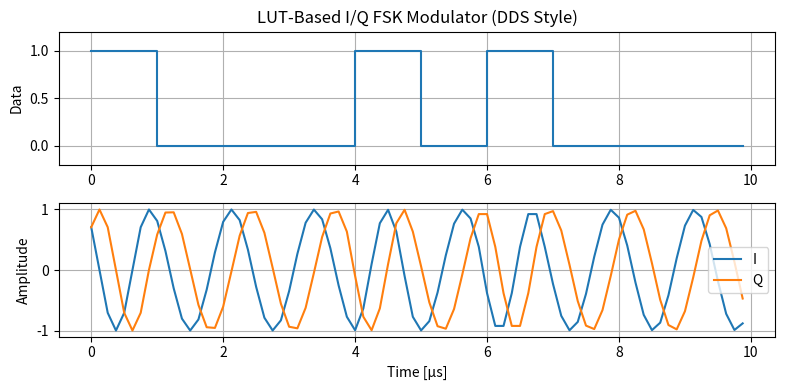

This chart was generated by the following Python code:
import numpy as np
import matplotlib.pyplot as plt

# -------------------------------------------------
# Parameters
# -------------------------------------------------
fs = 8_000_000              # sample rate [Hz]
f0 = 800_000                # frequency for bit 0 [Hz]
f1 = 1_000_000              # frequency for bit 1 [Hz]

num_symbols = 10
samples_per_symbol = 8

# DDS / LUT parameters
PHASE_BITS = 10             # LUT size = 2^PHASE_BITS
LUT_SIZE = 2**PHASE_BITS
PHASE_MASK = LUT_SIZE - 1

# -------------------------------------------------
# Generate sine / cosine LUT
# -------------------------------------------------
n = np.arange(LUT_SIZE)
sin_lut = np.sin(2 * np.pi * n / LUT_SIZE)
cos_lut = np.cos(2 * np.pi * n / LUT_SIZE)

# -------------------------------------------------
# Generate random binary data
# -------------------------------------------------
bits = np.random.randint(0, 2, num_symbols)
print("Random binary sequence:", bits)

# -------------------------------------------------
# Map bits to frequency control words
# Δphase = f / fs * 2^PHASE_BITS
# -------------------------------------------------
fcw0 = int(f0 / fs * LUT_SIZE)
fcw1 = int(f1 / fs * LUT_SIZE)

fcw = np.repeat(np.where(bits == 0, fcw0, fcw1),
                samples_per_symbol)

# -------------------------------------------------
# DDS Phase Accumulator
# -------------------------------------------------
phase_acc = 0
phase_idx = np.zeros(len(fcw), dtype=int)

for i in range(len(fcw)):
    phase_acc = (phase_acc + fcw[i]) & PHASE_MASK
    phase_idx[i] = phase_acc

# -------------------------------------------------
# I / Q generation from LUT
# -------------------------------------------------
I = cos_lut[phase_idx]
Q = sin_lut[phase_idx]

# -------------------------------------------------
# Time vector (for plotting)
# -------------------------------------------------
t = np.arange(len(I)) / fs
data_plot = np.repeat(bits, samples_per_symbol)

# -------------------------------------------------
# Plot
# -------------------------------------------------
plt.figure(figsize=(8, 4))

plt.subplot(2, 1, 1)
plt.step(t * 1e6, data_plot, where="post")
plt.ylim(-0.2, 1.2)
plt.ylabel("Data")
plt.title("LUT-Based I/Q FSK Modulator (DDS Style)")
plt.grid(True)

plt.subplot(2, 1, 2)
plt.plot(t * 1e6, I, label="I")
plt.plot(t * 1e6, Q, label="Q")
plt.xlabel("Time [µs]")
plt.ylabel("Amplitude")
plt.legend()
plt.grid(True)

plt.tight_layout()
plt.show()

